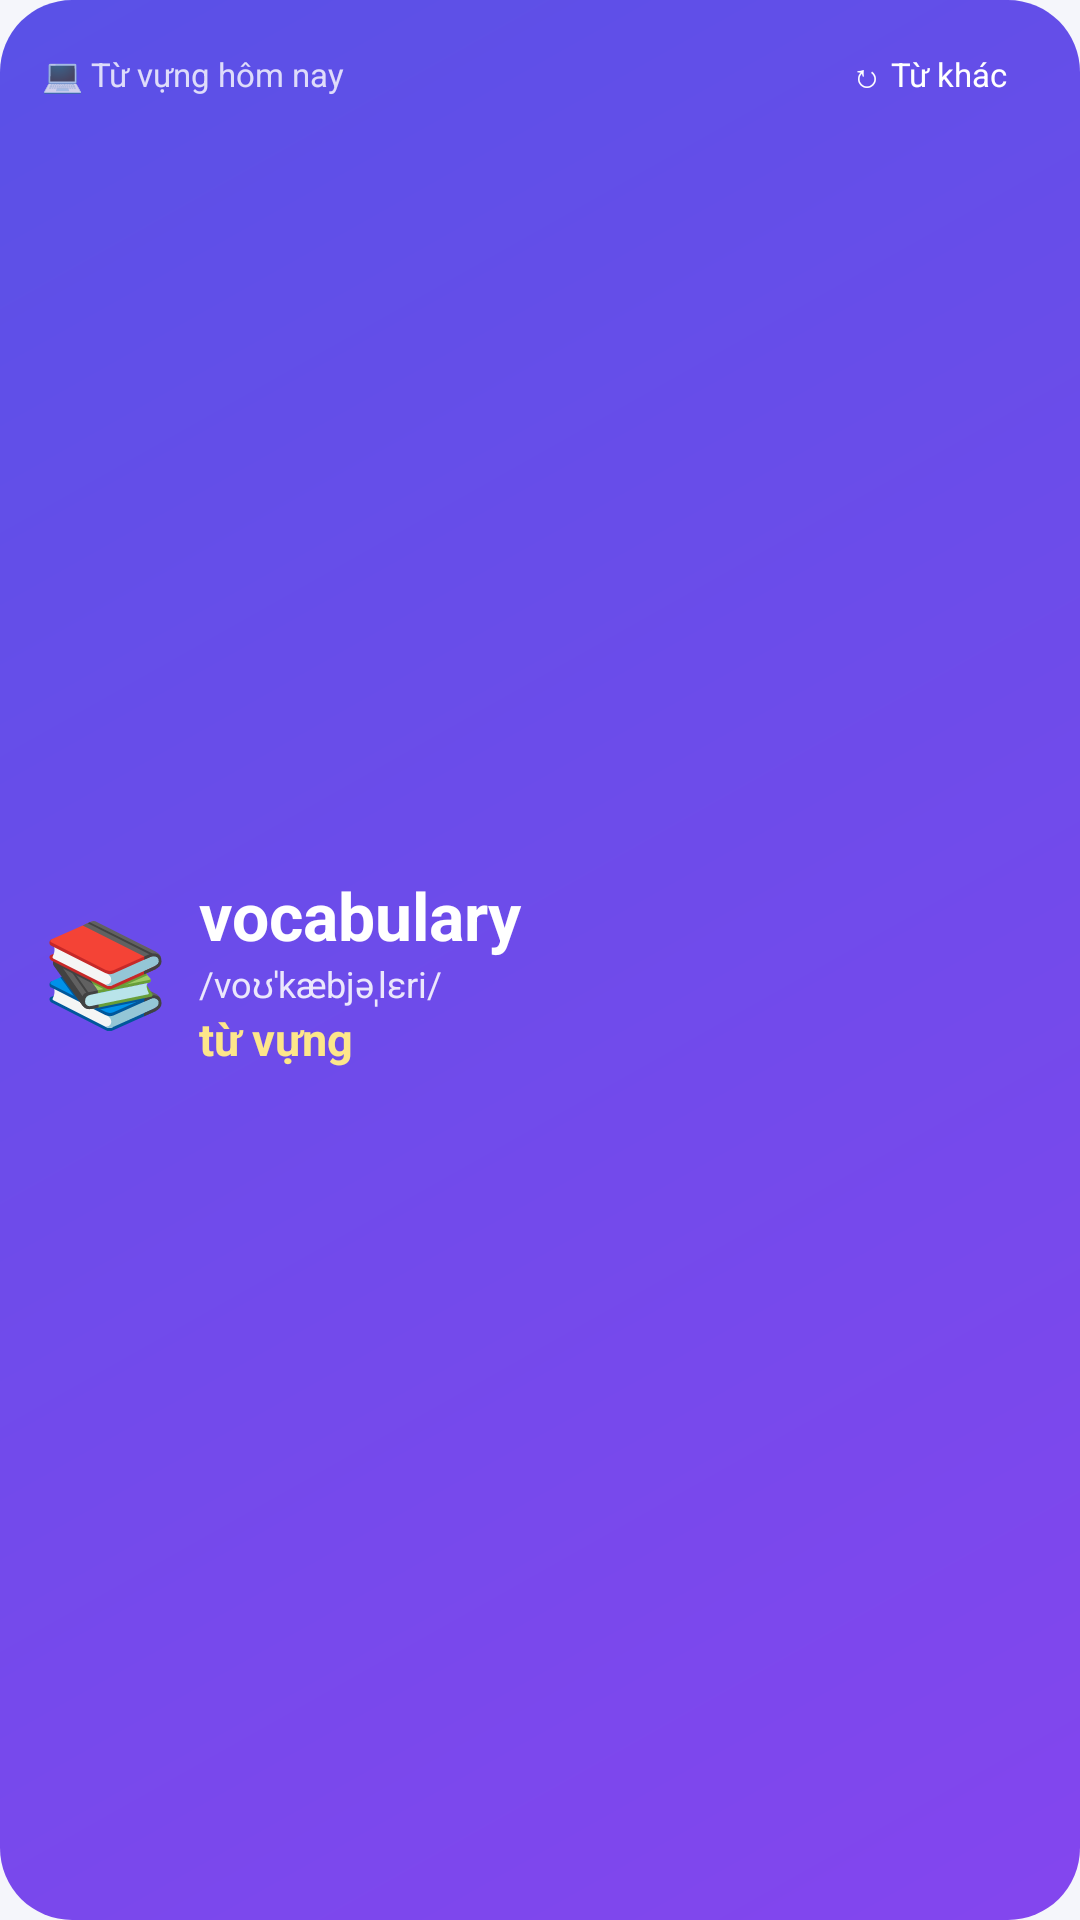

Write the Android layout XML for this screen, with the resource values it uses.
<!-- AndroidManifest.xml: application theme Theme.Vocab -->
<!-- res/layout/widget_vocab.xml -->
<?xml version="1.0" encoding="utf-8"?>
<LinearLayout xmlns:android="http://schemas.android.com/apk/res/android"
    android:id="@+id/widget_root"
    android:layout_width="match_parent"
    android:layout_height="match_parent"
    android:background="@drawable/bg_widget"
    android:orientation="vertical"
    android:padding="14dp">

    <LinearLayout
        android:layout_width="match_parent"
        android:layout_height="wrap_content"
        android:gravity="center_vertical"
        android:orientation="horizontal">

        <TextView
            android:id="@+id/w_cat"
            android:layout_width="0dp"
            android:layout_height="wrap_content"
            android:layout_weight="1"
            android:text="💻 Từ vựng hôm nay"
            android:textColor="#CCFFFFFF"
            android:textSize="11sp" />

        <TextView
            android:id="@+id/w_refresh"
            android:layout_width="wrap_content"
            android:layout_height="wrap_content"
            android:background="@drawable/bg_pill"
            android:paddingHorizontal="10dp"
            android:paddingVertical="3dp"
            android:text="↻ Từ khác"
            android:textColor="#FFFFFF"
            android:textSize="11sp" />
    </LinearLayout>

    <LinearLayout
        android:layout_width="match_parent"
        android:layout_height="0dp"
        android:layout_weight="1"
        android:gravity="center_vertical"
        android:orientation="horizontal">

        <TextView
            android:id="@+id/w_emoji"
            android:layout_width="wrap_content"
            android:layout_height="wrap_content"
            android:layout_marginEnd="10dp"
            android:text="📚"
            android:textSize="34sp" />

        <LinearLayout
            android:layout_width="0dp"
            android:layout_height="wrap_content"
            android:layout_weight="1"
            android:orientation="vertical">

            <TextView
                android:id="@+id/w_word"
                android:layout_width="wrap_content"
                android:layout_height="wrap_content"
                android:maxLines="1"
                android:text="vocabulary"
                android:textColor="#FFFFFF"
                android:textSize="22sp"
                android:textStyle="bold" />

            <TextView
                android:id="@+id/w_ipa"
                android:layout_width="wrap_content"
                android:layout_height="wrap_content"
                android:maxLines="1"
                android:text="/voʊˈkæbjəˌlɛri/"
                android:textColor="#DDFFFFFF"
                android:textSize="12sp" />

            <TextView
                android:id="@+id/w_meaning"
                android:layout_width="wrap_content"
                android:layout_height="wrap_content"
                android:maxLines="2"
                android:text="từ vựng"
                android:textColor="#FDE68A"
                android:textSize="15sp"
                android:textStyle="bold" />
        </LinearLayout>
    </LinearLayout>

    <TextView
        android:id="@+id/w_example"
        android:layout_width="match_parent"
        android:layout_height="wrap_content"
        android:ellipsize="end"
        android:maxLines="1"
        android:text=""
        android:textColor="#CCFFFFFF"
        android:textSize="11sp"
        android:textStyle="italic" />
</LinearLayout>
<!-- resources referenced by this layout -->
<resources>
  <!-- drawable bg_widget (drawable) -->
  <?xml version="1.0" encoding="utf-8"?>
  <shape xmlns:android="http://schemas.android.com/apk/res/android">
      <gradient android:angle="315" android:startColor="#F04F46E5" android:endColor="#F07C3AED" />
      <corners android:radius="24dp" />
  </shape>
  <style name="Theme.Vocab" parent="Theme.Material3.Light.NoActionBar">
          <item name="colorPrimary">@color/primary</item>
          <item name="colorOnPrimary">#FFFFFF</item>
          <item name="colorSecondary">@color/accent</item>
          <item name="android:colorBackground">@color/bg</item>
          <item name="android:statusBarColor">@color/primary</item>
          <item name="android:windowLightStatusBar">false</item>
          <item name="android:windowOptOutEdgeToEdgeEnforcement" tools:targetApi="35">true</item>
      </style>
  <color name="primary">#4F46E5</color>
  <color name="accent">#F59E0B</color>
  <color name="bg">#F5F6FB</color>
</resources>
